Run: headless pygame with SDL's dummy video driver; simulated clock (each Clock.tick advances the game by its frame time, no real sleeping); random seed 0; keys injected as events and as key.get_pressed() state; no mouse input.
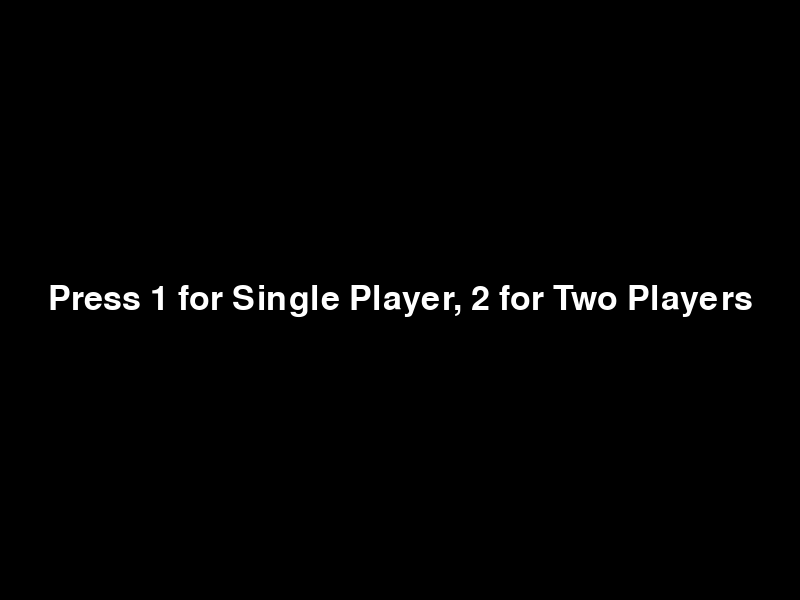
Frame 1 of 4 · flips 1–60 · no input
Frame 2 of 4 · flips 61–180 · tapped SPACE, RETURN · held RIGHT (→), D · screen unchanged from frame 1, image omitted
Frame 3 of 4 · flips 181–300 · held DOWN (↓), S · screen unchanged from frame 2, image omitted
Frame 4 of 4 · flips 301–420 · held LEFT (←), A, UP (↑), W · screen unchanged from frame 3, image omitted

The pygame program that drew these frames:

import pygame
import random
import time

# Initialize Pygame
pygame.init()

# Screen dimensions
WIDTH, HEIGHT = 800, 600
WIN = pygame.display.set_mode((WIDTH, HEIGHT))
pygame.display.set_caption("Pong Game")

# Colors
WHITE = (255, 255, 255)
BLACK = (0, 0, 0)

# Paddle settings
PADDLE_WIDTH, PADDLE_HEIGHT = 20, 100
PADDLE_VELOCITY = 7

# Ball settings
BALL_RADIUS = 10
BALL_VELOCITY_X = 5
BALL_VELOCITY_Y = 5

# Font settings
FONT = pygame.font.SysFont('comicsans', 50)

# Game modes
SINGLE_PLAYER = 1
TWO_PLAYER = 2

# Player scores
player1_score = 0
player2_score = 0

# Function to draw paddles, ball, and scores
def draw(paddle1, paddle2, ball, p1_score, p2_score):
    WIN.fill(BLACK)
    pygame.draw.rect(WIN, WHITE, paddle1)
    pygame.draw.rect(WIN, WHITE, paddle2)
    pygame.draw.ellipse(WIN, WHITE, ball)
    p1_score_text = FONT.render(f"{p1_score}", 1, WHITE)
    p2_score_text = FONT.render(f"{p2_score}", 1, WHITE)
    WIN.blit(p1_score_text, (WIDTH//4 - p1_score_text.get_width()//2, 20))
    WIN.blit(p2_score_text, (3*WIDTH//4 - p2_score_text.get_width()//2, 20))
    pygame.display.update()

# Function to handle ball movement and collisions
def ball_movement(ball, ball_vel, paddle1, paddle2, scores, mode):
    global player1_score, player2_score
    ball.x += ball_vel[0]
    ball.y += ball_vel[1]

    if ball.top <= 0 or ball.bottom >= HEIGHT:
        ball_vel[1] = -ball_vel[1]

    if ball.colliderect(paddle1) or ball.colliderect(paddle2):
        ball_vel[0] = -ball_vel[0]

    if ball.left <= 0:
        player2_score += 1
        ball_restart(ball, ball_vel)
    if ball.right >= WIDTH:
        player1_score += 1
        ball_restart(ball, ball_vel)

    if mode == SINGLE_PLAYER:
        paddle2_ai(ball, paddle2)

def ball_restart(ball, ball_vel):
    ball.x = WIDTH // 2 - BALL_RADIUS
    ball.y = HEIGHT // 2 - BALL_RADIUS
    ball_vel[0] = random.choice((BALL_VELOCITY_X, -BALL_VELOCITY_X))
    ball_vel[1] = random.choice((BALL_VELOCITY_Y, -BALL_VELOCITY_Y))

def paddle2_ai(ball, paddle2):
    if paddle2.centery < ball.centery:
        paddle2.y += PADDLE_VELOCITY
    if paddle2.centery > ball.centery:
        paddle2.y -= PADDLE_VELOCITY

def handle_paddle_movement(keys, paddle1, paddle2, mode):
    if keys[pygame.K_w] and paddle1.top > 0:
        paddle1.y -= PADDLE_VELOCITY
    if keys[pygame.K_s] and paddle1.bottom < HEIGHT:
        paddle1.y += PADDLE_VELOCITY

    if mode == TWO_PLAYER:
        if keys[pygame.K_UP] and paddle2.top > 0:
            paddle2.y -= PADDLE_VELOCITY
        if keys[pygame.K_DOWN] and paddle2.bottom < HEIGHT:
            paddle2.y += PADDLE_VELOCITY

# Function to display the title slides
def show_titles():
    titles = [
        "BEETROOT ACADEMY PRESENT",
        "PING PONG GAME",
        "written by Igor Kurilov",
        "move paddle for player1 is W and S",
        "move paddle for player2 is up and down arrows"
    ]
    
    for title in titles:
        WIN.fill(BLACK)
        title_text = FONT.render(title, 1, WHITE)
        WIN.blit(title_text, (WIDTH//2 - title_text.get_width()//2, HEIGHT//2 - title_text.get_height()//2))
        pygame.display.update()
        time.sleep(3)  # Display each title for 3 seconds

def main():
    global player1_score, player2_score

    # Show the titles before the game starts
    show_titles()

    # Initialize paddles and ball
    paddle1 = pygame.Rect(20, HEIGHT//2 - PADDLE_HEIGHT//2, PADDLE_WIDTH, PADDLE_HEIGHT)
    paddle2 = pygame.Rect(WIDTH - 40, HEIGHT//2 - PADDLE_HEIGHT//2, PADDLE_WIDTH, PADDLE_HEIGHT)
    ball = pygame.Rect(WIDTH//2 - BALL_RADIUS, HEIGHT//2 - BALL_RADIUS, BALL_RADIUS*2, BALL_RADIUS*2)
    ball_vel = [random.choice((BALL_VELOCITY_X, -BALL_VELOCITY_X)), random.choice((BALL_VELOCITY_Y, -BALL_VELOCITY_Y))]

    clock = pygame.time.Clock()
    run = True

    # Game mode selection
    mode = None
    while mode is None:
        WIN.fill(BLACK)
        mode_text = FONT.render("Press 1 for Single Player, 2 for Two Players", 1, WHITE)
        WIN.blit(mode_text, (WIDTH//2 - mode_text.get_width()//2, HEIGHT//2 - mode_text.get_height()//2))
        pygame.display.update()
        for event in pygame.event.get():
            if event.type == pygame.QUIT:
                pygame.quit()
                return
            if event.type == pygame.KEYDOWN:
                if event.key == pygame.K_1:
                    mode = SINGLE_PLAYER
                if event.key == pygame.K_2:
                    mode = TWO_PLAYER

    while run:
        clock.tick(60)
        for event in pygame.event.get():
            if event.type == pygame.QUIT:
                run = False

        keys = pygame.key.get_pressed()
        handle_paddle_movement(keys, paddle1, paddle2, mode)
        ball_movement(ball, ball_vel, paddle1, paddle2, (player1_score, player2_score), mode)
        draw(paddle1, paddle2, ball, player1_score, player2_score)

    pygame.quit()

if __name__ == "__main__":
    main()
